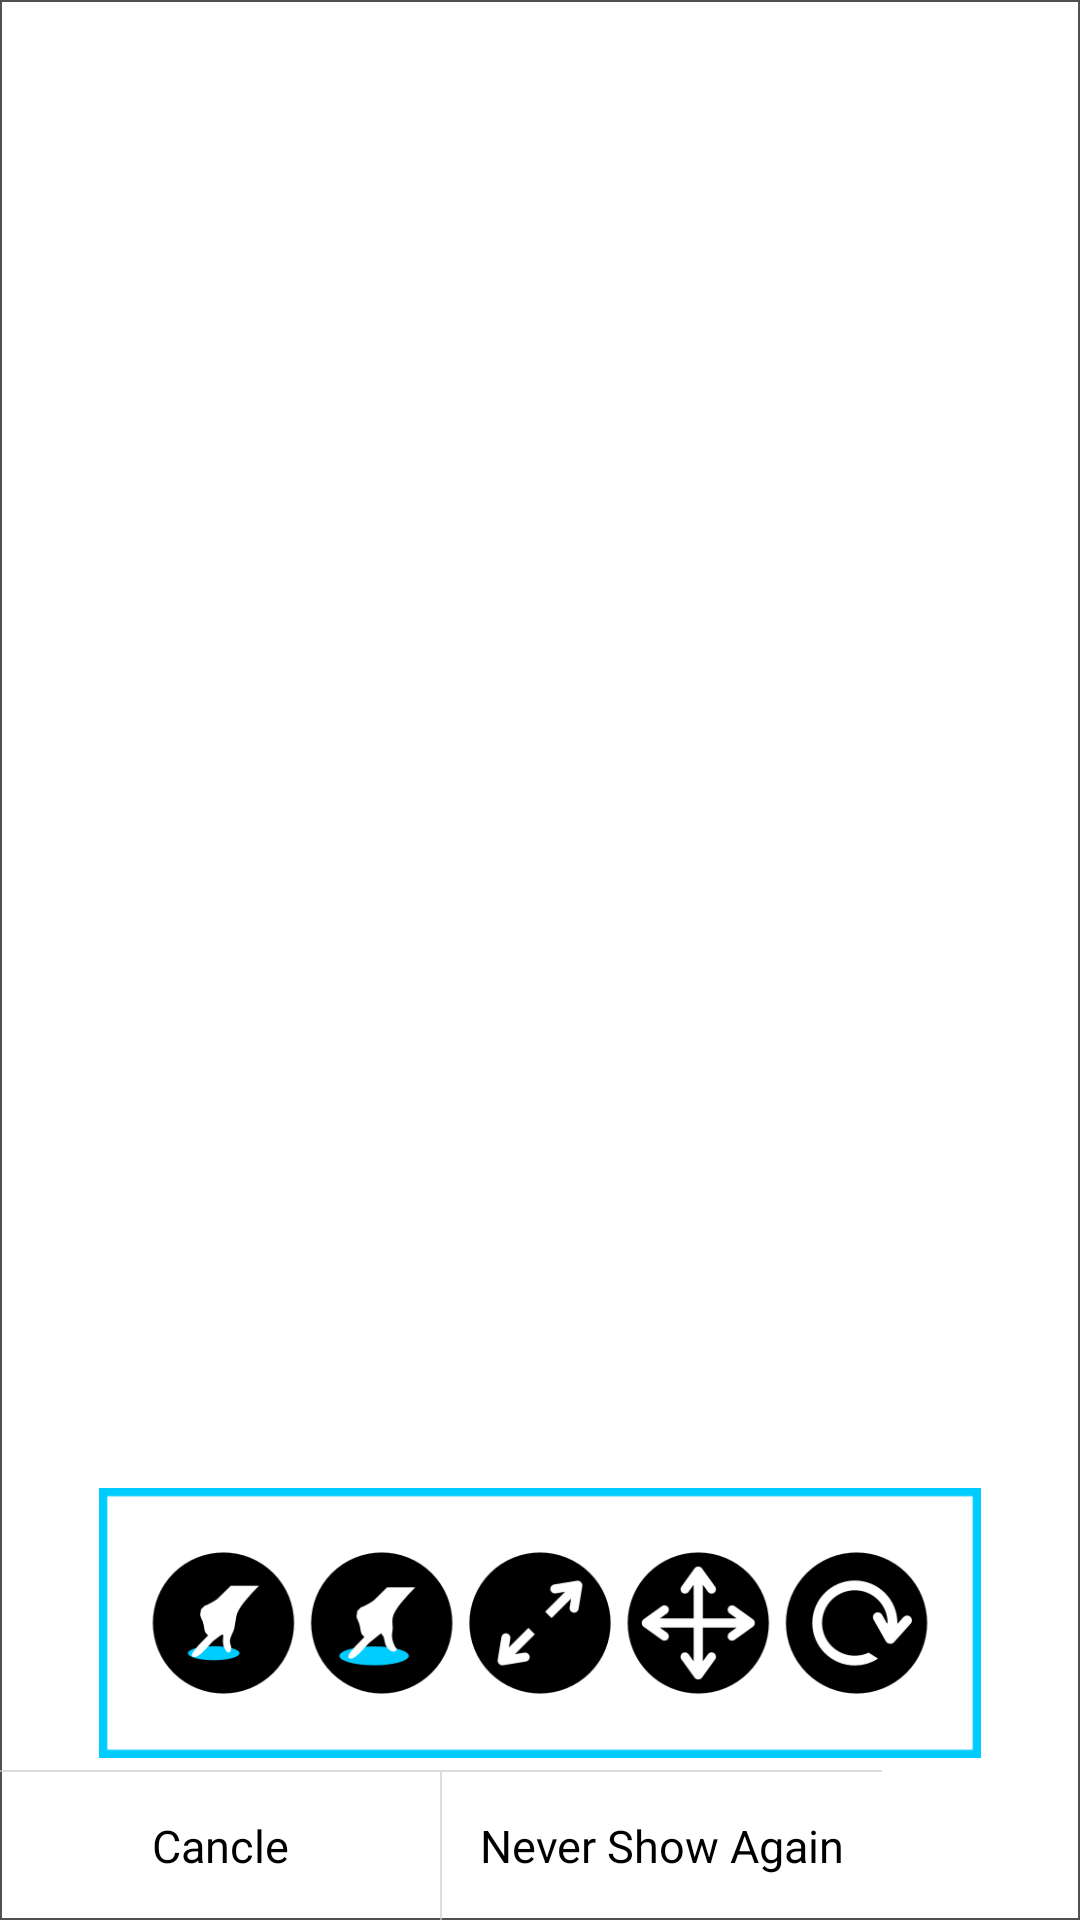

Produce the Android XML layout that renders to this screen, including the resource entries it uses.
<!-- AndroidManifest.xml: application theme AppTheme -->
<!-- res/layout/common_dialog.xml -->
<?xml version="1.0" encoding="UTF-8"?>
<LinearLayout xmlns:android="http://schemas.android.com/apk/res/android"
    android:layout_width="294.0dip"
    android:layout_height="wrap_content"
    android:background="@drawable/bkg_grey_stroke"
    android:gravity="bottom"
    android:orientation="vertical" >

    <ImageView
        android:id="@+id/common_dialog_content_tv"
        android:layout_width="fill_parent"
        android:layout_height="90.0dip"
        android:layout_marginBottom="4.0dip"
        android:layout_marginLeft="4.0dip"
        android:layout_marginRight="4.0dip"
        android:layout_marginTop="5.0dip"
        android:src="@drawable/bkg_movetips" />

    <LinearLayout
        android:id="@+id/dialog_bottom_bar"
        android:layout_width="294.0dip"
        android:layout_height="50.0dip"
        android:orientation="vertical" >

        <View
            android:layout_width="fill_parent"
            android:layout_height="2.0px"
            android:background="#aacccccc" />

        <LinearLayout
            android:layout_width="fill_parent"
            android:layout_height="wrap_content"
            android:orientation="horizontal" >

            <Button
                android:id="@+id/common_dialog_btn_cancel"
                android:layout_width="fill_parent"
                android:layout_height="fill_parent"
                android:layout_margin="4.0dip"
                android:layout_weight="1.0"
                android:background="#FFF"
                android:text="Cancle"
                android:textSize="15.0dip" />

            <View
                android:layout_width="2.0px"
                android:layout_height="fill_parent"
                android:background="#aacccccc" />

            <Button
                android:id="@+id/common_dialog_btn_ok"
                android:layout_width="fill_parent"
                android:layout_height="fill_parent"
                android:layout_margin="4.0dip"
                android:layout_weight="1.0"
                android:background="#FFF"
                android:text="Never Show Again"
                android:textSize="15.0dip" />
        </LinearLayout>
    </LinearLayout>

</LinearLayout>
<!-- resources referenced by this layout -->
<resources>
  <!-- drawable bkg_grey_stroke (drawable) -->
  <?xml version="1.0" encoding="utf-8"?>
  <shape xmlns:android="http://schemas.android.com/apk/res/android"
      android:shape="rectangle" >
  
      <stroke
          android:width="0.5dip"
          android:color="#ff505050" />
  
      <corners android:radius="0dip" >
      </corners>
  
      <gradient
          android:centerColor="#ffFFFFFF"
          android:endColor="#ffFFFFFF"
          android:startColor="#ffFFFFFF" />
  
  </shape>
  <!-- drawable bkg_movetips: png bitmap (drawable-hdpi, 38628 bytes) -->
  <style name="AppTheme" parent="android:Theme.NoTitleBar" />
</resources>
